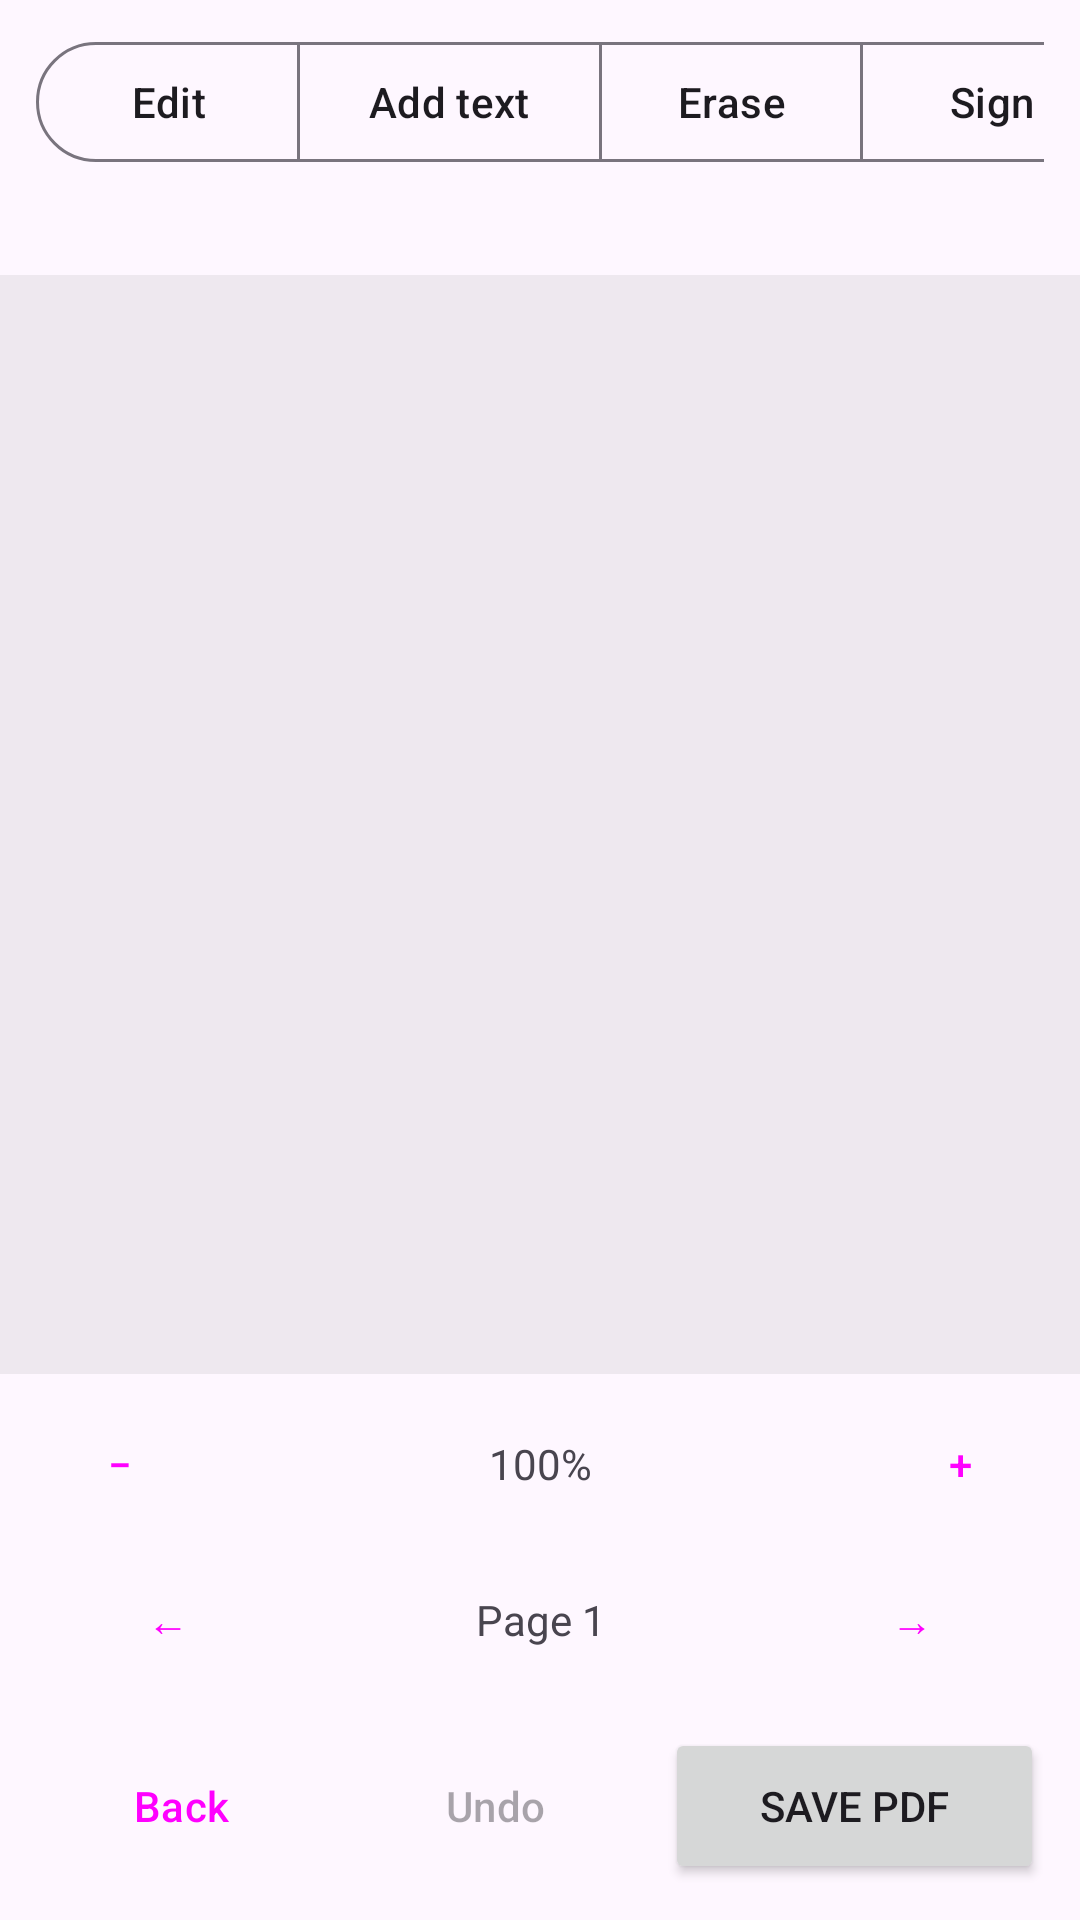

Android layout source for this screen:
<!-- AndroidManifest.xml: application theme Theme.PocketPDF -->
<!-- res/layout/activity_editor.xml -->
<?xml version="1.0" encoding="utf-8"?>
<LinearLayout xmlns:android="http://schemas.android.com/apk/res/android"
    xmlns:app="http://schemas.android.com/apk/res-auto"
    android:layout_width="match_parent"
    android:layout_height="match_parent"
    android:orientation="vertical">

    
    <HorizontalScrollView
        android:layout_width="match_parent"
        android:layout_height="wrap_content"
        android:paddingStart="12dp"
        android:paddingEnd="12dp"
        android:paddingTop="10dp"
        android:scrollbars="none">

        <com.google.android.material.button.MaterialButtonToggleGroup
            android:id="@+id/modeGroup"
            android:layout_width="wrap_content"
            android:layout_height="wrap_content"
            app:selectionRequired="true"
            app:singleSelection="true">

            <com.google.android.material.button.MaterialButton
                android:id="@+id/modeEdit"
                style="?attr/materialButtonOutlinedStyle"
                android:layout_width="wrap_content"
                android:layout_height="48dp"
                android:minWidth="88dp"
                android:text="Edit" />

            <com.google.android.material.button.MaterialButton
                android:id="@+id/modeAdd"
                style="?attr/materialButtonOutlinedStyle"
                android:layout_width="wrap_content"
                android:layout_height="48dp"
                android:minWidth="88dp"
                android:text="Add text" />

            <com.google.android.material.button.MaterialButton
                android:id="@+id/modeErase"
                style="?attr/materialButtonOutlinedStyle"
                android:layout_width="wrap_content"
                android:layout_height="48dp"
                android:minWidth="88dp"
                android:text="Erase" />

            <com.google.android.material.button.MaterialButton
                android:id="@+id/modeSign"
                style="?attr/materialButtonOutlinedStyle"
                android:layout_width="wrap_content"
                android:layout_height="48dp"
                android:minWidth="88dp"
                android:text="Sign" />
        </com.google.android.material.button.MaterialButtonToggleGroup>
    </HorizontalScrollView>

    <TextView
        android:id="@+id/hint"
        android:layout_width="match_parent"
        android:layout_height="wrap_content"
        android:alpha="0.7"
        android:lineSpacingMultiplier="1.25"
        android:paddingStart="16dp"
        android:paddingEnd="16dp"
        android:paddingTop="8dp"
        android:paddingBottom="8dp"
        android:textSize="13sp" />

    <ProgressBar
        android:id="@+id/progress"
        style="?android:attr/progressBarStyleHorizontal"
        android:layout_width="match_parent"
        android:layout_height="wrap_content"
        android:indeterminate="true"
        android:visibility="gone" />

    
    <ScrollView
        android:id="@+id/pageScroll"
        android:layout_width="match_parent"
        android:layout_height="0dp"
        android:layout_weight="1"
        android:background="#20808080">

        <HorizontalScrollView
            android:id="@+id/pageHScroll"
            android:layout_width="match_parent"
            android:layout_height="wrap_content"
            android:fillViewport="true"
            android:scrollbars="none">

            <FrameLayout
                android:layout_width="wrap_content"
                android:layout_height="wrap_content">

                <ImageView
                    android:id="@+id/pageImage"
                    android:layout_width="wrap_content"
                    android:layout_height="wrap_content"
                    android:adjustViewBounds="true"
                    android:contentDescription="PDF page"
                    android:padding="0dp"
                    android:scaleType="fitStart" />

                <com.waz.pocketpdf.RegionSelectView
                    android:id="@+id/regionSelect"
                    android:layout_width="match_parent"
                    android:layout_height="match_parent"
                    android:visibility="gone" />
            </FrameLayout>
        </HorizontalScrollView>
    </ScrollView>

    
    <LinearLayout
        android:layout_width="match_parent"
        android:layout_height="wrap_content"
        android:gravity="center_vertical"
        android:orientation="horizontal"
        android:paddingStart="12dp"
        android:paddingEnd="12dp"
        android:paddingTop="8dp">

        <Button
            android:id="@+id/zoomOutButton"
            style="?attr/materialButtonOutlinedStyle"
            android:layout_width="wrap_content"
            android:layout_height="44dp"
            android:minWidth="56dp"
            android:text="−" />

        <TextView
            android:id="@+id/zoomLabel"
            android:layout_width="0dp"
            android:layout_height="wrap_content"
            android:layout_weight="1"
            android:gravity="center"
            android:text="100%" />

        <Button
            android:id="@+id/zoomInButton"
            style="?attr/materialButtonOutlinedStyle"
            android:layout_width="wrap_content"
            android:layout_height="44dp"
            android:minWidth="56dp"
            android:text="+" />
    </LinearLayout>

    
    <LinearLayout
        android:id="@+id/pageNavRow"
        android:layout_width="match_parent"
        android:layout_height="wrap_content"
        android:gravity="center_vertical"
        android:orientation="horizontal"
        android:paddingStart="12dp"
        android:paddingEnd="12dp"
        android:paddingTop="6dp">

        <Button
            android:id="@+id/prevButton"
            style="?attr/materialButtonOutlinedStyle"
            android:layout_width="wrap_content"
            android:layout_height="wrap_content"
            android:text="←" />

        <TextView
            android:id="@+id/pageLabel"
            android:layout_width="0dp"
            android:layout_height="wrap_content"
            android:layout_weight="1"
            android:gravity="center"
            android:text="Page 1" />

        <Button
            android:id="@+id/nextButton"
            style="?attr/materialButtonOutlinedStyle"
            android:layout_width="wrap_content"
            android:layout_height="wrap_content"
            android:text="→" />
    </LinearLayout>

    
    <LinearLayout
        android:layout_width="match_parent"
        android:layout_height="wrap_content"
        android:orientation="horizontal"
        android:padding="12dp">

        <Button
            android:id="@+id/backButton"
            style="?attr/materialButtonOutlinedStyle"
            android:layout_width="0dp"
            android:layout_height="52dp"
            android:layout_weight="1"
            android:layout_marginEnd="8dp"
            android:text="Back" />

        <Button
            android:id="@+id/undoButton"
            style="?attr/materialButtonOutlinedStyle"
            android:layout_width="0dp"
            android:layout_height="52dp"
            android:layout_weight="1"
            android:layout_marginEnd="8dp"
            android:enabled="false"
            android:text="Undo" />

        <Button
            android:id="@+id/saveButton"
            android:layout_width="0dp"
            android:layout_height="52dp"
            android:layout_weight="1.3"
            android:text="Save PDF" />
    </LinearLayout>
</LinearLayout>
<!-- resources referenced by this layout -->
<resources>
  <style name="Theme.PocketPDF" parent="Theme.Material3.DayNight">
          <item name="android:statusBarColor">?attr/colorSurface</item>
      </style>
</resources>
